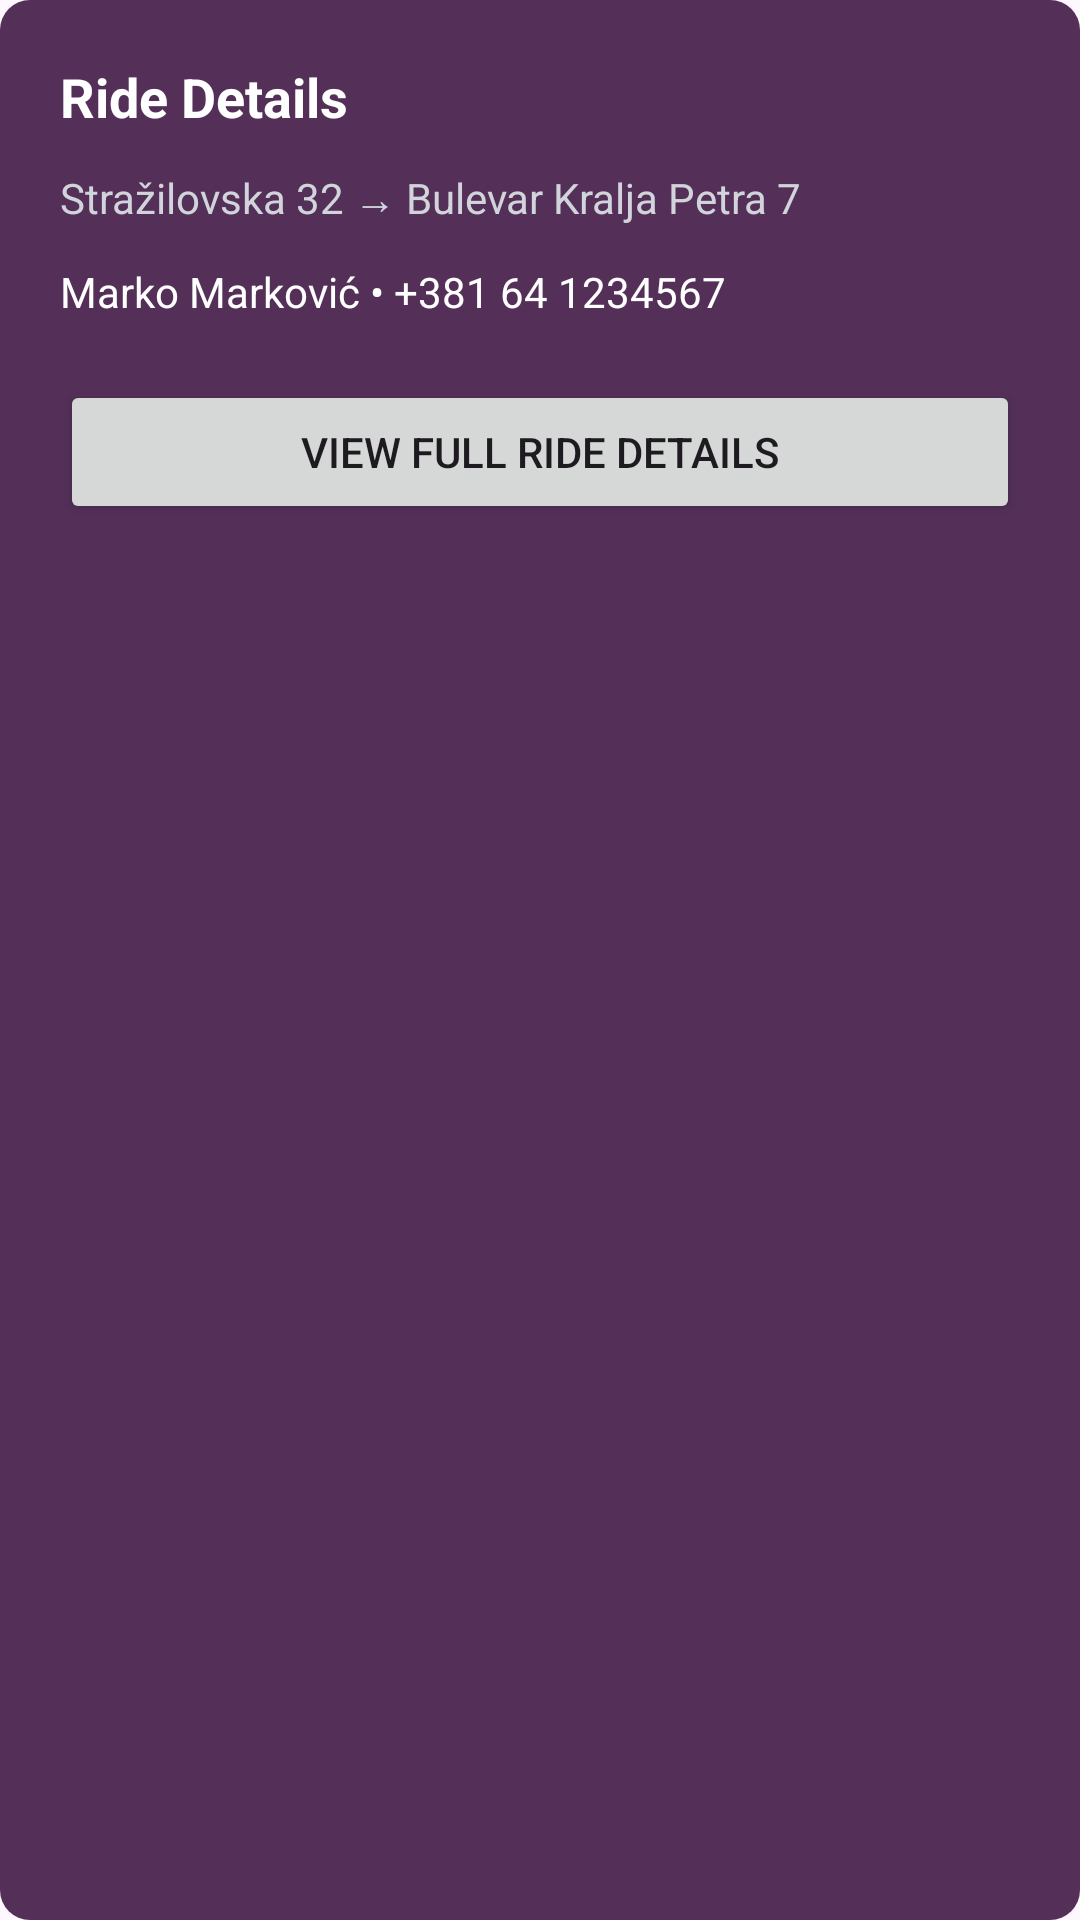

The Android layout XML behind this screen, and the referenced resources:
<!-- AndroidManifest.xml: application theme Theme.UberProject -->
<!-- res/layout/bottomsheet_ride_details.xml -->
<?xml version="1.0" encoding="utf-8"?>
<LinearLayout
    xmlns:android="http://schemas.android.com/apk/res/android"
    android:layout_width="match_parent"
    android:layout_height="wrap_content"
    android:orientation="vertical"
    android:padding="20dp"
    android:background="@drawable/bg_purple_dark_tint">

    <TextView
        android:layout_width="wrap_content"
        android:layout_height="wrap_content"
        android:text="Ride Details"
        android:textSize="18sp"
        android:textColor="@android:color/white"
        android:textStyle="bold" />

    <TextView
        android:id="@+id/tvDetailsRoute"
        android:layout_width="wrap_content"
        android:layout_height="wrap_content"
        android:layout_marginTop="12dp"
        android:text="Stražilovska 32 → Bulevar Kralja Petra 7"
        android:textColor="#D1D5DB" />

    <TextView
        android:id="@+id/tvPassenger"
        android:layout_width="wrap_content"
        android:layout_height="wrap_content"
        android:layout_marginTop="12dp"
        android:text="Marko Marković • +381 64 1234567"
        android:textColor="@android:color/white" />

    <Button
        android:layout_width="match_parent"
        android:layout_height="wrap_content"
        android:layout_marginTop="20dp"
        android:text="View full ride details" />
</LinearLayout>
<!-- resources referenced by this layout -->
<resources>
  <!-- drawable bg_purple_dark_tint (drawable) -->
  <?xml version="1.0" encoding="utf-8"?>
  <shape xmlns:android="http://schemas.android.com/apk/res/android"
      android:shape="rectangle">
  
      <solid android:color="@color/purple_dark_tint"/>
  
      <corners android:topLeftRadius="10dp"
          android:topRightRadius="10dp"
          android:bottomLeftRadius="10dp"
          android:bottomRightRadius="10dp"/>
  </shape>
  <style name="Theme.UberProject" parent="Base.Theme.UberProject" />
  <color name="purple_dark_tint">#D9370E3D</color>
  <style name="Base.Theme.UberProject" parent="Theme.Material3.DayNight.NoActionBar">
          
          
      </style>
</resources>
